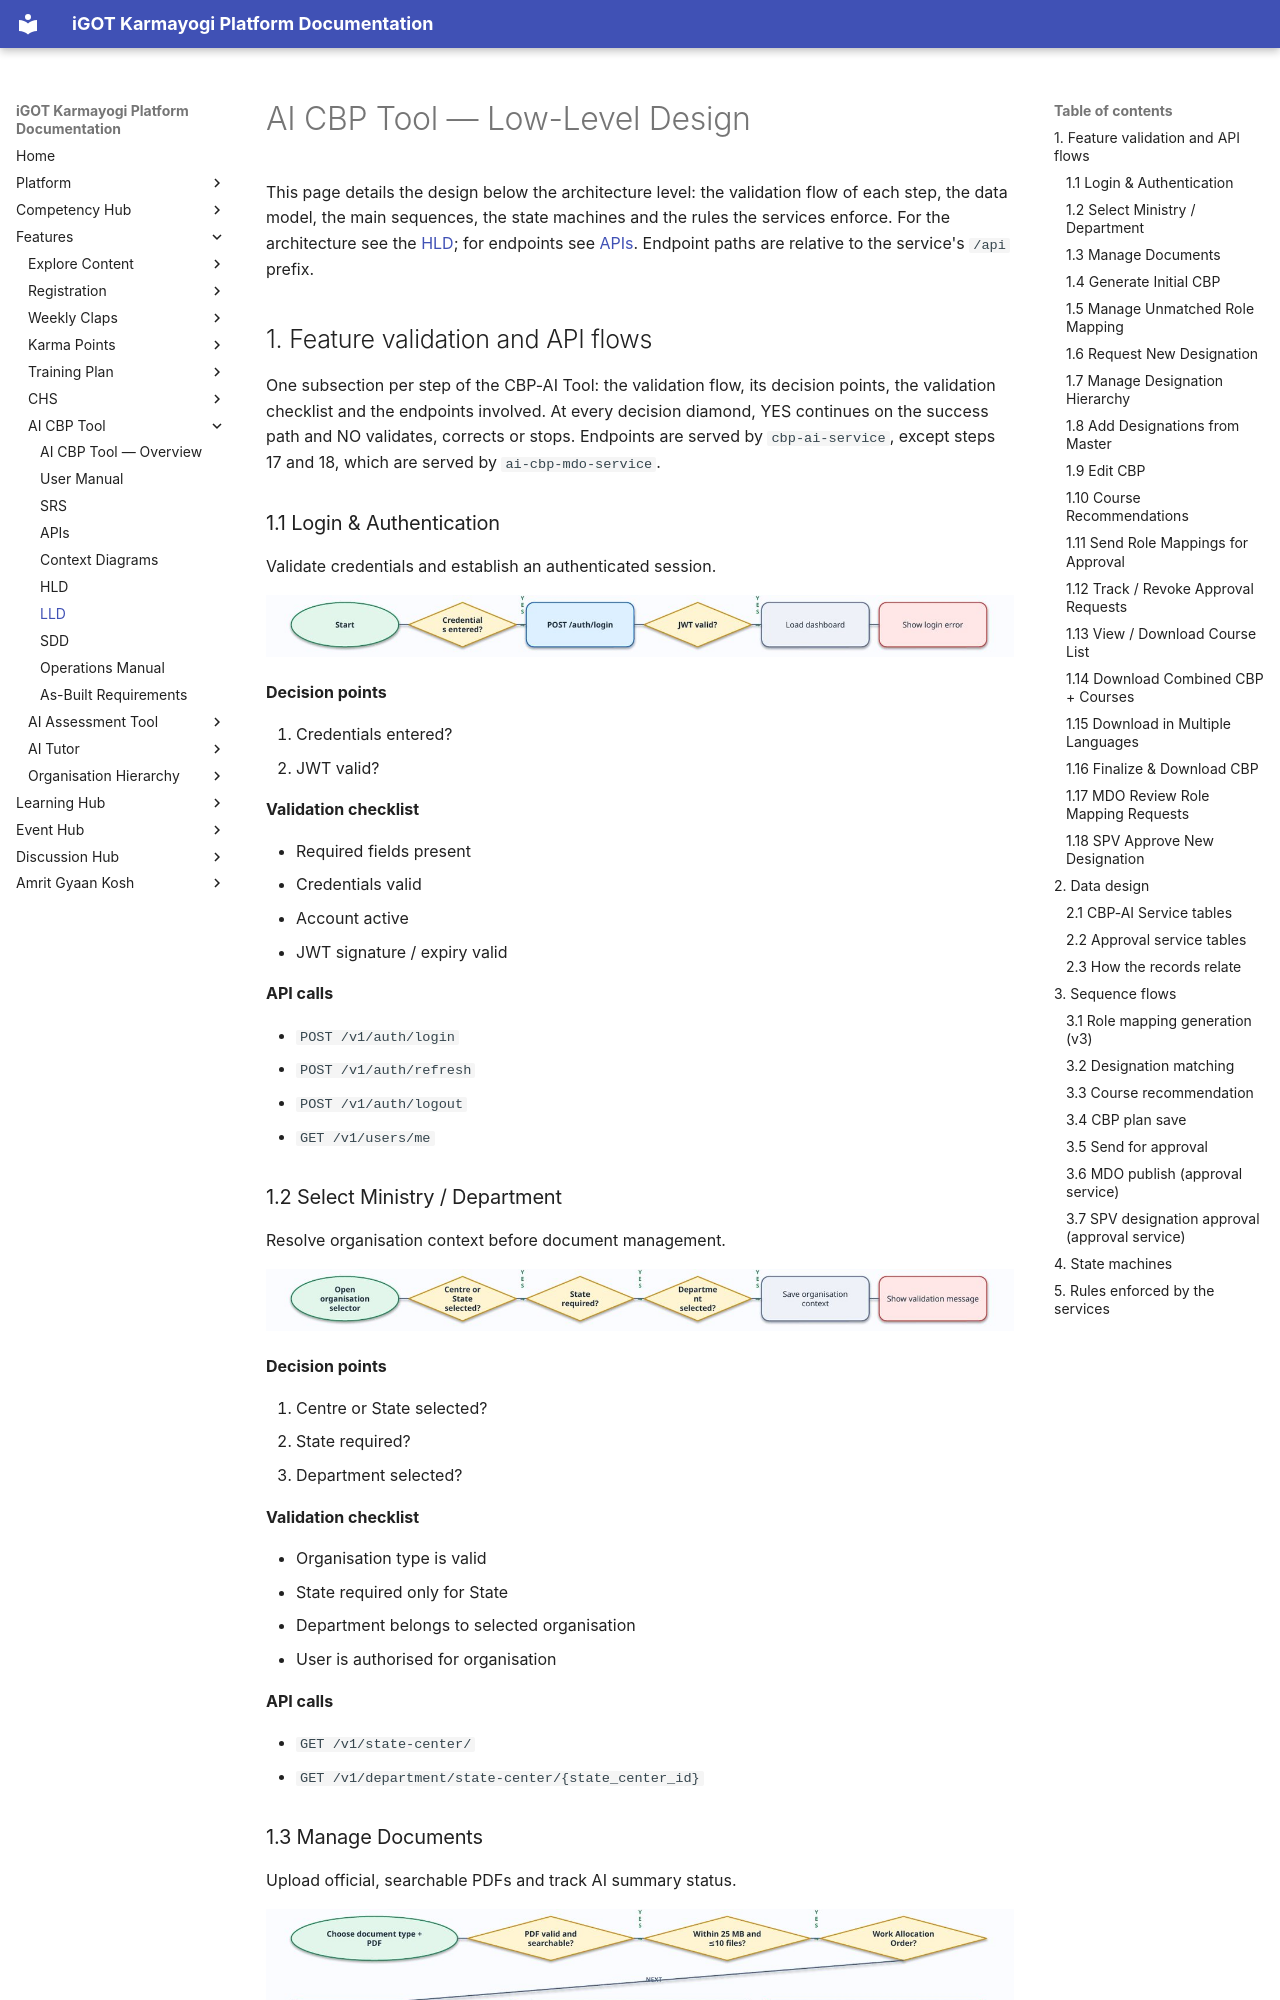

repository: KB-iGOT/igot-docs · page: learning-hub/ai-cbp-tool/lld/index.html · generator: mkdocs

# AI CBP Tool — Low-Level Design

This page details the design below the architecture level: the validation flow of each step, the data model, the main sequences, the state machines and the rules the services enforce. For the architecture see the [HLD](hld.md); for endpoints see [APIs](apis.md). Endpoint paths are relative to the service's `/api` prefix.

## 1. Feature validation and API flows

One subsection per step of the CBP-AI Tool: the validation flow, its decision points, the validation checklist and the endpoints involved. At every decision diamond, YES continues on the success path and NO validates, corrects or stops. Endpoints are served by `cbp-ai-service`, except steps 17 and 18, which are served by `ai-cbp-mdo-service`.

### 1.1 Login & Authentication

Validate credentials and establish an authenticated session.

![Validation flow for Login & Authentication](images/lld-01-login-authentication.jpg)

**Decision points**

1. Credentials entered?
2. JWT valid?

**Validation checklist**

- Required fields present
- Credentials valid
- Account active
- JWT signature / expiry valid

**API calls**

- `POST /v1/auth/login`
- `POST /v1/auth/refresh`
- `POST /v1/auth/logout`
- `GET /v1/users/me`

### 1.2 Select Ministry / Department

Resolve organisation context before document management.

![Validation flow for Select Ministry / Department](images/lld-02-select-ministry-department.jpg)

**Decision points**

1. Centre or State selected?
2. State required?
3. Department selected?

**Validation checklist**

- Organisation type is valid
- State required only for State
- Department belongs to selected organisation
- User is authorised for organisation

**API calls**

- `GET /v1/state-center/`
- `GET /v1/department/state-center/{state_center_id}`

### 1.3 Manage Documents

Upload official, searchable PDFs and track AI summary status.

![Validation flow for Manage Documents](images/lld-03-manage-documents.jpg)

**Decision points**

1. PDF valid and searchable?
2. Within 25 MB and ≤10 files?
3. Work Allocation Order?

**Validation checklist**

- PDF only; text-searchable
- Each file <25 MB
- Maximum 10 PDFs
- Official/public; no confidential content
- Work Allocation Order flagged mandatory

**API calls**

- `POST /v1/files`
- `GET /v1/files`
- `GET /v1/files/{file_id}`
- `POST /v1/files/{file_id}/summary`
- `GET /v1/files/{file_id}/download`
- `PATCH /v1/files/document-type`
- `DELETE /v1/files/{file_id}`
